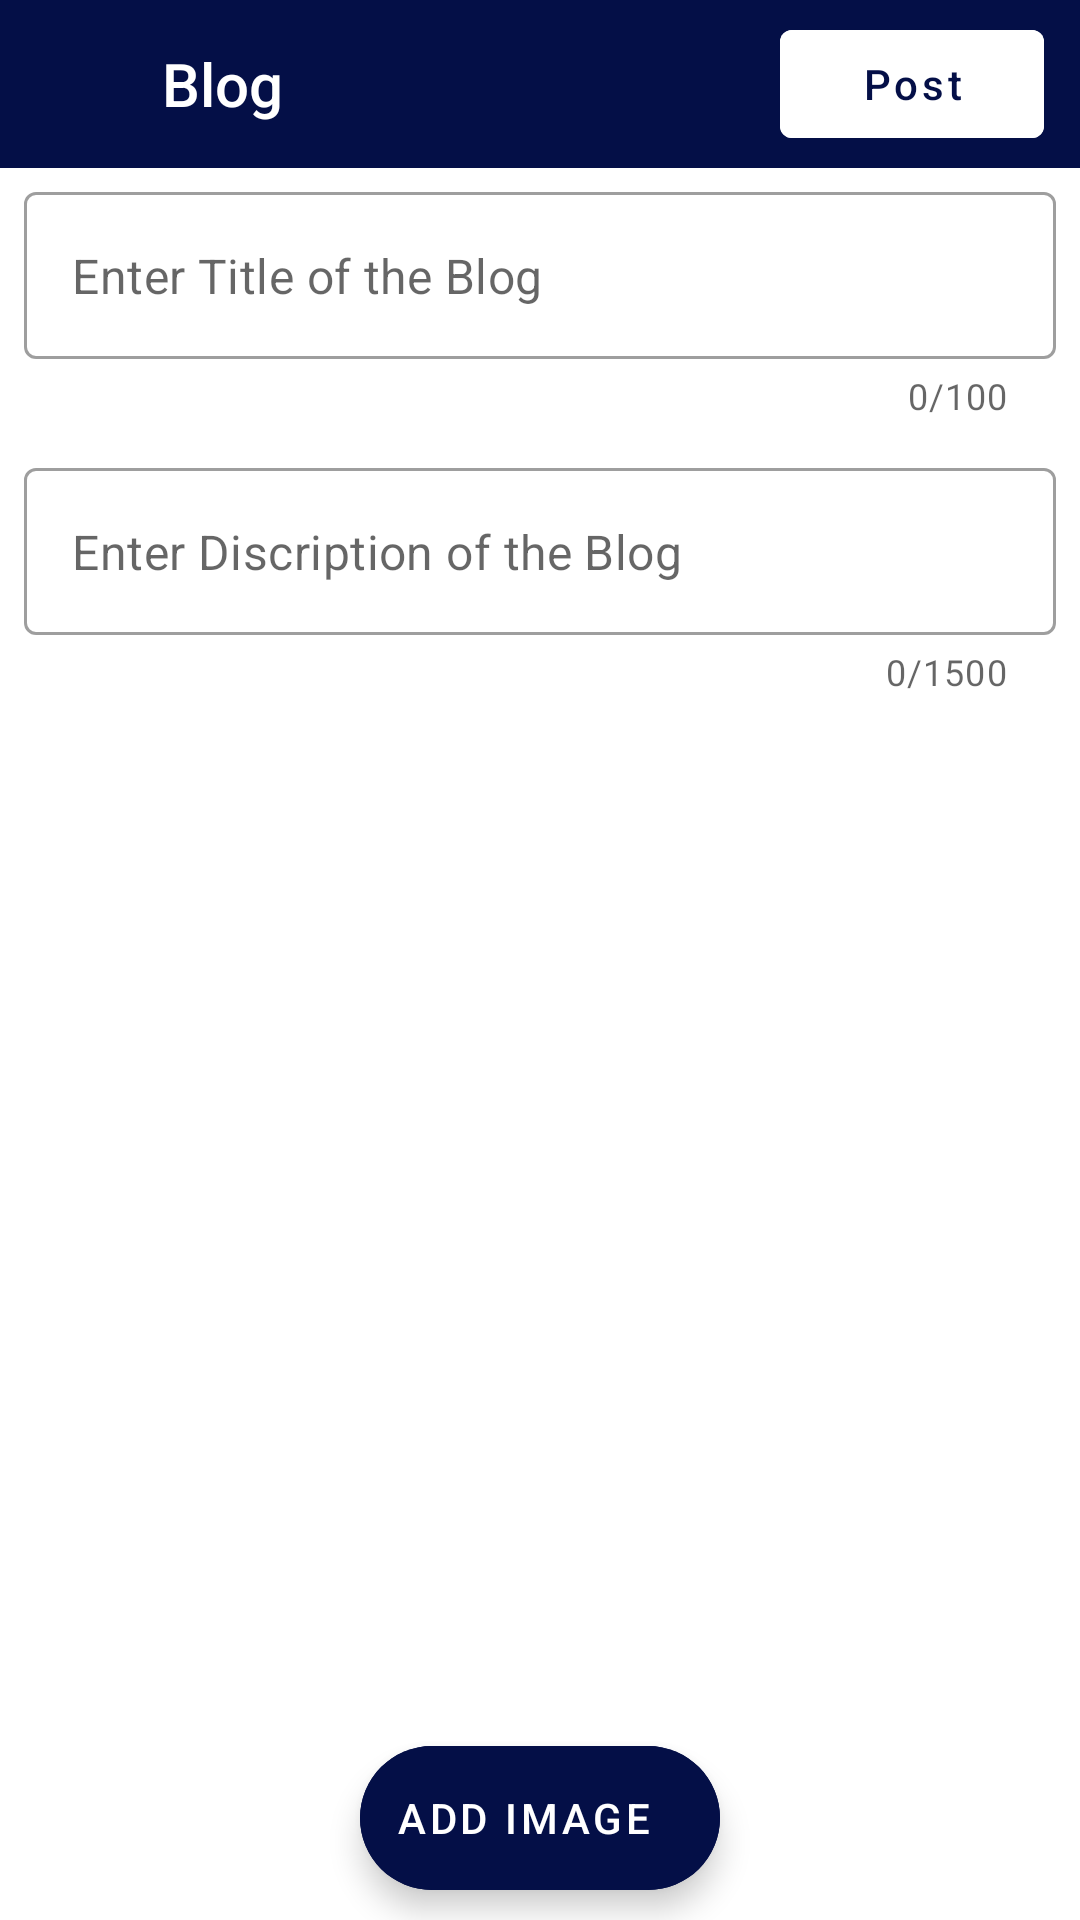

Android layout source for this screen:
<!-- AndroidManifest.xml: application theme Theme.Kilogram -->
<!-- res/layout/fragment_add_blog.xml -->
<?xml version="1.0" encoding="utf-8"?>
<layout xmlns:android="http://schemas.android.com/apk/res/android"
    xmlns:app="http://schemas.android.com/apk/res-auto"
    xmlns:tools="http://schemas.android.com/tools">

    <data>

    </data>

    <RelativeLayout
        android:layout_width="match_parent"
        android:layout_height="match_parent"
        tools:context=".local.ui.mainapp.addblog.AddBlogFragment">

        <androidx.appcompat.widget.Toolbar
            android:layout_width="match_parent"
            android:layout_height="wrap_content">

        </androidx.appcompat.widget.Toolbar>

        <RelativeLayout
            android:id="@+id/rl1"
            android:layout_width="match_parent"
            android:layout_height="?attr/actionBarSize"
            android:background="@color/purple_700"
            android:orientation="horizontal"
            android:padding="4dp">


            <ImageView
                android:id="@+id/add_blog_close"
                android:layout_width="30dp"
                android:layout_height="30dp"
                android:layout_centerVertical="true"
                android:layout_marginStart="10dp"
                android:src="@drawable/ic_close" />

            <TextView
                style="@style/TextAppearance.AppCompat.Title"
                android:layout_width="wrap_content"
                android:layout_height="wrap_content"
                android:layout_centerVertical="true"

                android:layout_marginStart="10dp"
                android:layout_toEndOf="@+id/add_blog_close"
                android:text="Blog"
                android:textColor="@color/white" />

            <ProgressBar
                android:layout_width="30dp"
                android:layout_height="30dp"
                android:id="@+id/add_blog_progress"
                android:layout_centerHorizontal="true"
                android:layout_centerVertical="true"
                android:visibility="gone" />

            <com.google.android.material.button.MaterialButton
                android:id="@+id/post_blog"
                android:layout_width="wrap_content"
                android:layout_height="wrap_content"
                android:layout_alignParentEnd="true"
                android:layout_marginEnd="8dp"
                android:backgroundTint="@color/white"
                android:text="Post"
                android:textAllCaps="false"
                android:textColor="@color/purple_700" />


        </RelativeLayout>


        <ScrollView
            android:layout_width="match_parent"
            android:layout_height="wrap_content"
            android:layout_below="@+id/rl1">

            <LinearLayout
                android:layout_width="match_parent"
                android:layout_height="match_parent"

                android:orientation="vertical">

                <com.google.android.material.textfield.TextInputLayout
                    style="@style/Widget.MaterialComponents.TextInputLayout.OutlinedBox"
                    android:layout_width="match_parent"
                    android:layout_height="wrap_content"
                    android:padding="8dp"
                    app:counterEnabled="true"
                    app:counterMaxLength="100"
                    app:hintEnabled="false">

                    <com.google.android.material.textfield.TextInputEditText
                        android:id="@+id/add_blog_title"
                        android:layout_width="match_parent"
                        android:layout_height="wrap_content"
                        android:hint="Enter Title of the Blog" />


                </com.google.android.material.textfield.TextInputLayout>


                <com.google.android.material.textfield.TextInputLayout
                    style="@style/Widget.MaterialComponents.TextInputLayout.OutlinedBox"
                    android:layout_width="match_parent"
                    android:layout_height="wrap_content"
                    android:padding="8dp"
                    app:counterEnabled="true"
                    app:counterMaxLength="1500"
                    app:hintEnabled="false">

                    <com.google.android.material.textfield.TextInputEditText
                        android:id="@+id/add_blog_discription"
                        android:layout_width="match_parent"
                        android:layout_height="wrap_content"
                        android:gravity="start"
                        android:hint="Enter Discription of the Blog" />
                </com.google.android.material.textfield.TextInputLayout>

                <com.google.android.material.imageview.ShapeableImageView
                    android:id="@+id/add_blog_image"
                    android:layout_width="match_parent"
                    android:layout_height="wrap_content"
                    android:layout_marginTop="10dp"
                    android:layout_marginBottom="10dp"
                    android:background="@color/image_bg" />
            </LinearLayout>
        </ScrollView>


        <com.google.android.material.floatingactionbutton.ExtendedFloatingActionButton
            android:id="@+id/add_blog_image_fab"
            android:layout_width="wrap_content"
            android:layout_height="wrap_content"
            android:layout_alignParentBottom="true"
            android:layout_centerHorizontal="true"
            android:layout_marginBottom="10dp"
            android:backgroundTint="@color/purple_700"
            android:text="Add Image"
            android:textColor="@color/white"
            app:icon="@drawable/ic_camera"
            app:iconTint="@color/white" />


    </RelativeLayout>
</layout>
<!-- resources referenced by this layout -->
<resources>
  <color name="image_bg">#EAE8E8</color>
  <color name="purple_700">#040F47</color>
  <color name="white">#FFFFFFFF</color>
  <style name="Theme.Kilogram" parent="Theme.MaterialComponents.DayNight.NoActionBar">
          
          <item name="colorPrimary">@color/purple_500</item>
          <item name="colorPrimaryVariant">@color/purple_700</item>
          <item name="colorOnPrimary">@color/white</item>
          
          <item name="colorSecondary">@color/teal_200</item>
          <item name="colorSecondaryVariant">@color/teal_700</item>
          <item name="colorOnSecondary">@color/black</item>
          
          <item name="android:statusBarColor" tools:targetApi="l">?attr/colorPrimaryVariant</item>
          
      </style>
  <color name="purple_500">#040F47</color>
  <color name="teal_200">#00BCD4</color>
  <color name="teal_700">#FF018786</color>
  <color name="black">#FF000000</color>
</resources>
